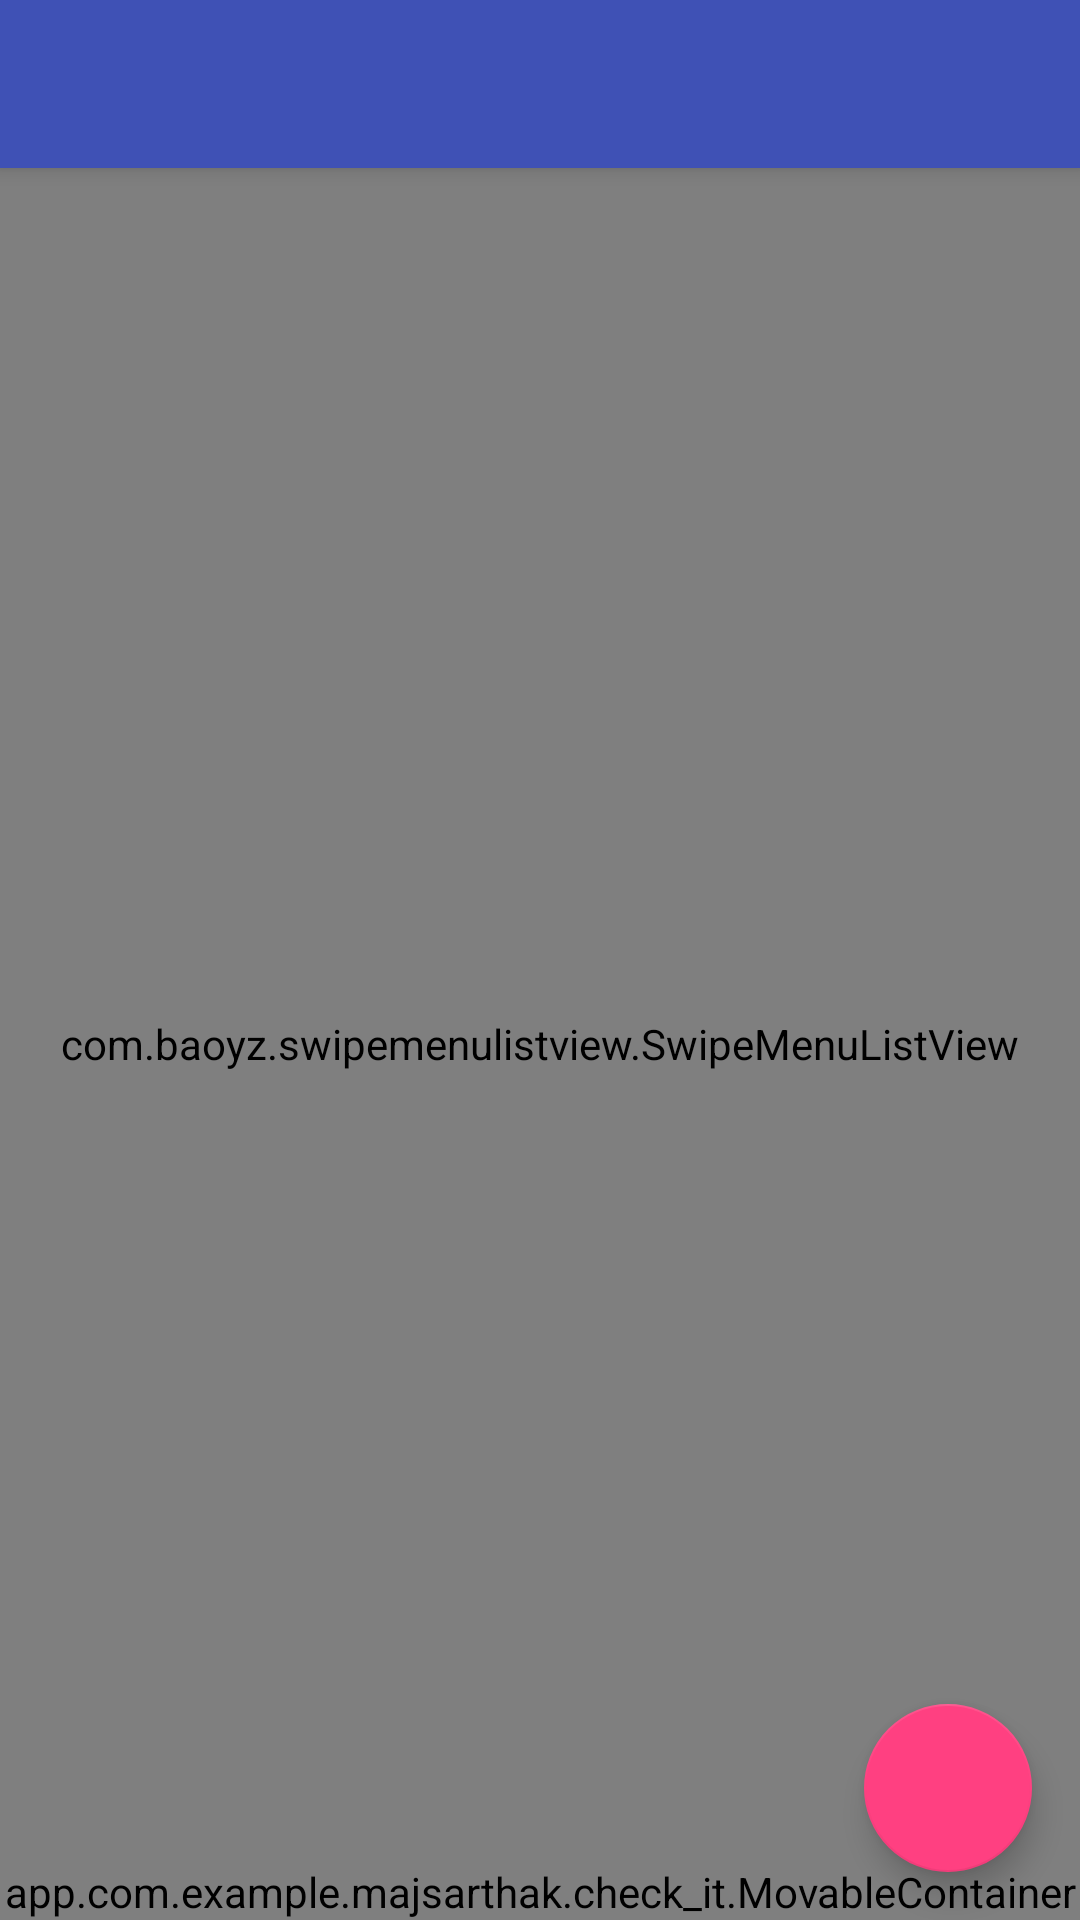

Write the Android layout XML for this screen, with the resource values it uses.
<!-- AndroidManifest.xml: activity theme AppTheme.NoActionBar -->
<!-- res/layout/activity_main.xml -->
<?xml version="1.0" encoding="utf-8"?>
<android.support.design.widget.CoordinatorLayout xmlns:android="http://schemas.android.com/apk/res/android"
    xmlns:app="http://schemas.android.com/apk/res-auto"
    xmlns:tools="http://schemas.android.com/tools"
    android:id="@+id/main"
    android:layout_width="match_parent"
    android:layout_height="match_parent"
    android:fitsSystemWindows="true"
    tools:context="app.com.example.majsarthak.check_it.MainActivity">

    <android.support.design.widget.AppBarLayout
        android:layout_width="match_parent"
        android:layout_height="wrap_content"
        android:theme="@style/AppTheme.AppBarOverlay">

        <android.support.v7.widget.Toolbar
            android:id="@+id/toolbar"
            android:layout_width="match_parent"
            android:layout_height="?attr/actionBarSize"
            android:background="?attr/colorPrimary"
            app:popupTheme="@style/AppTheme.PopupOverlay" />

    </android.support.design.widget.AppBarLayout>

    <include layout="@layout/content_main" />

    <android.support.design.widget.FloatingActionButton
        android:id="@+id/add_todo"
        android:layout_width="wrap_content"
        android:layout_height="wrap_content"
        android:layout_gravity="bottom|end"
        android:layout_margin="@dimen/fab_margin"
        app:srcCompat="@drawable/ic_add_white_24dp"/>

    <app.com.example.majsarthak.check_it.MovableContainer
        android:id="@+id/add_task_container"
        android:layout_width="match_parent"
        android:layout_height="wrap_content"
        android:background="@color/add_task_back"
        android:layout_gravity="bottom"
        android:weightSum="10">


        <EditText
            android:hint="@string/add_task"
            android:layout_width="match_parent"
            android:layout_height="wrap_content"
            android:inputType="textPersonName"
            android:ems="10"
            android:id="@+id/add_task"
            android:padding="@dimen/add_task_padding"
            android:background="@color/transparent"
            android:textSize="@dimen/add_task_font_size"
            android:textColor="@color/black_overlay"
            android:layout_weight="9"
            android:layout_gravity="center"/>

        <Button
            android:text="@string/add_task_btn"
            android:layout_width="wrap_content"
            android:layout_height="wrap_content"
            android:id="@+id/add"
            android:textSize="30sp"
            android:textColor="@color/colorAccent"
            android:layout_weight="1"
            android:background="#00FFFFFF"
            android:gravity="center"
            android:layout_gravity="center"/>

    </app.com.example.majsarthak.check_it.MovableContainer>

</android.support.design.widget.CoordinatorLayout>
<!-- res/layout/content_main.xml (included above) -->
<?xml version="1.0" encoding="utf-8"?>
<LinearLayout xmlns:android="http://schemas.android.com/apk/res/android"
    xmlns:app="http://schemas.android.com/apk/res-auto"
    xmlns:tools="http://schemas.android.com/tools"
    android:orientation="vertical"
    android:id="@+id/content_main"
    android:layout_width="match_parent"
    android:layout_height="match_parent"
    app:layout_behavior="@string/appbar_scrolling_view_behavior"
    tools:context="app.com.example.majsarthak.check_it.MainActivity"
    tools:showIn="@layout/activity_main"
    android:theme="@style/AppTheme">

    <com.baoyz.swipemenulistview.SwipeMenuListView
        android:id="@+id/list_todo"
        android:layout_height="match_parent"
        android:layout_width="match_parent" />

    <TextView
        android:text="@string/no_tasks"
        android:layout_width="match_parent"
        android:layout_height="match_parent"
        android:gravity="center"
        android:theme="@style/FontFamilyEmpty"
        android:id="@+id/empty" />

</LinearLayout>
<!-- resources referenced by this layout -->
<resources>
  <color name="add_task_back">#F5F5F5</color>
  <color name="black_overlay">#66000000</color>
  <color name="colorAccent">#FF4081</color>
  <color name="transparent">#00FFFFFF</color>
  <dimen name="add_task_font_size">20sp</dimen>
  <dimen name="add_task_padding">20dp</dimen>
  <dimen name="fab_margin">16dp</dimen>
  <string name="add_task">Add a task here …</string>
  <string name="add_task_btn">+</string>
  <string name="no_tasks">No tasks as of now!</string>
  <style name="AppTheme" parent="Theme.AppCompat.Light.DarkActionBar">
          
          <item name="colorPrimary">@color/colorPrimary</item>
          <item name="colorPrimaryDark">@color/colorPrimaryDark</item>
          <item name="colorAccent">@color/colorAccent</item>
      </style>
  <style name="AppTheme.AppBarOverlay" parent="ThemeOverlay.AppCompat.Dark.ActionBar" />
  <style name="AppTheme.PopupOverlay" parent="ThemeOverlay.AppCompat.Light" />
  <style name="FontFamilyEmpty" parent="FontFamily">
          <item name="android:textSize">@dimen/no_tasks</item>
          <item name="android:textColor">@color/colorAccent</item>
      </style>
  <style name="AppTheme.NoActionBar">
          <item name="windowActionBar">false</item>
          <item name="windowNoTitle">true</item>
      </style>
  <color name="colorPrimary">#3F51B5</color>
  <color name="colorPrimaryDark">#303F9F</color>
  <style name="FontFamily">
  
          <item name="android:fontFamily">sans-serif-condensed</item>
  
      </style>
  <dimen name="no_tasks">28sp</dimen>
</resources>
